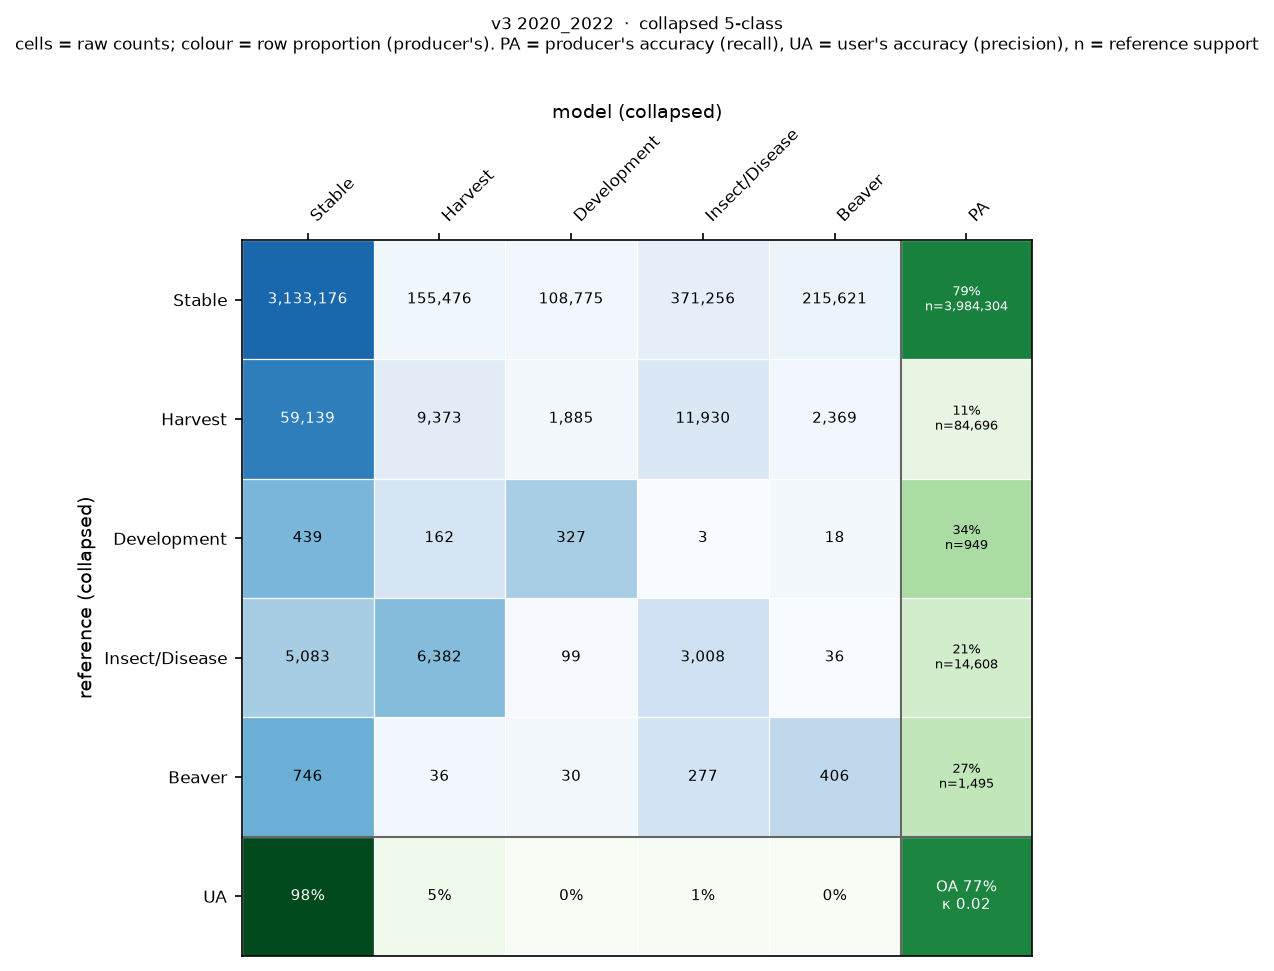

The file beside this chart, header and first rows:
, Stable, Harvest, Development, Insect/Disease, Beaver
Stable, 3133176, 155476, 108775, 371256, 215621
Harvest, 59139, 9373, 1885, 11930, 2369
Development, 439, 162, 327, 3, 18
Insect/Disease, 5083, 6382, 99, 3008, 36
Beaver, 746, 36, 30, 277, 406
